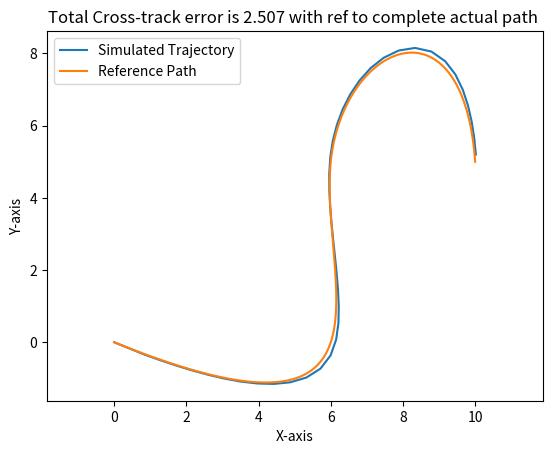

Recreate this plot in Python.
import numpy as np
from math import cos, sin, sqrt, atan2
from scipy.interpolate import CubicSpline
import matplotlib.pyplot as plt
import itertools

class Serret_Frenet_Guidance:

    def __init__(self, spline_x, spline_y,params):

        self.spline_x = spline_x
        self.spline_y = spline_y
        self.kappa = params[0] #0.1
        self.gamma = params[1] #3.0
        self.delta = params[2] #10  # look-ahead distance

    def transform(self, theta):
        return np.array([[cos(theta), -sin(theta)], [sin(theta), cos(theta)]])

    def guidance_command(self, stvar):
        t, px, py, psi, U = stvar[:]
        p = np.array([[px], [py]])
        beta = 0

        X = psi + beta

        # Get derivatives for x and y from the spline
        xdd = self.spline_x(t, 1).item(0)  # derivative of x with respect to t
        ydd = self.spline_y(t, 1).item(0)  # derivative of y with respect to t
        Xt = atan2(ydd, xdd)

        pd = np.array([[self.spline_x(t).item(0)], [self.spline_y(t).item(0)]])
        eps = self.transform(Xt).T @ (p - pd)
        s, e = eps[:]  # s is along track error and e is cross-track error

        Xr = atan2(-e, self.delta)
        Upp = U * cos(X - Xt) + self.gamma * s
        print(Upp,"path tangential speed of the point on curve ")
        t_dot = Upp / sqrt(xdd ** 2 + ydd ** 2)  # rate of change of point on curve

        Xd = Xt + Xr
        Ud = self.kappa * sqrt(self.delta ** 2 + e ** 2) 

        #limiting speed of vessel as per constraint
        if Ud > 20:
            Ud=20
        print(Ud,"desired speed of vessel chosen")

        return [Xd, Ud, t_dot[0]]

class Agent:

    def __init__(self, init):
        self.x0 = init[0]
        self.y0 = init[1]
        self.psi0 = init[2]

    def initial(self):
        return [self.x0, self.y0, self.psi0]

    def dynamics(self, states, dstate, h):
        self.x = states[0]
        self.y = states[1]

        self.psid = dstate[1]
        self.ud = dstate[0]

        stder = np.zeros(2)
        stder[0] = self.ud * np.cos(self.psid)
        stder[1] = self.ud * np.sin(self.psid)
        stnew = np.array([self.psid, stder[0] * h + self.x, stder[1] * h + self.y])

        return stnew

    def simulation(self, spline_x, spline_y, time, t_param, initial,params):
        
        t = min(t_param)
        n = time.shape[0]
        h = time[1] - time[0]
        sol = np.zeros([3, n])
        SFG = Serret_Frenet_Guidance(spline_x, spline_y,params)
        print(SFG.gamma)
        x, y, psi, u = initial[0], initial[1], initial[2], initial[3]
        var0 = [t, x, y, psi, u]
        i = 0

        while i < n:
            guide = SFG.guidance_command(var0)
            Xd, Ud, td = guide[:]
            sol[:, i] = x, y, Xd
            statenew = self.dynamics([x, y], [Ud, Xd], h)
            psi, x, y = statenew[:]
            t = td * h + t    
            var0 = [t, x, y, psi, Ud]
            i += 1
            if t > max(t_param):
                sol = sol[:, :i]
                break

        return sol

# Example with arbitrary x and y coordinates
xspl = np.array([0, 6, 6, 8, 10])
yspl = np.array([0, 0, 5, 8, 5])

# Generate a parameter t that is strictly increasing
t_param = np.linspace(0, 1, len(xspl))

# Create cubic splines for the parametric curves
spline_x = CubicSpline(t_param, xspl)#Suppose t_param = [0, 0.25, 0.5, 0.75, 1] and xspl = [0, 2, 4, 6, 8].The function CubicSpline(t_param, xspl) will create a smooth curve that passes through these points at the specified t_param values.
spline_y = CubicSpline(t_param, yspl)

# Generating the reference path (high-resolution)
t_high_res = np.linspace(0, 1, 1000)
x_ex = spline_x(t_high_res)
y_ex = spline_y(t_high_res)

# Simulation parameters
T = 45
time = np.linspace(0, T, 500)
x0 = xspl[0]  # Starting point on the path
y0 = yspl[0]
psi0 = 0.0

A = Agent([x0, y0, psi0])
X0 = [t_param[0], x0, y0, psi0, 1.0]  # Initial state
params=[5.1 ,11,1]
Refr1 = A.simulation(spline_x, spline_y, time, t_param, np.array(X0),params)

def calculate_total_cte(solution, reference_x, reference_y):
    total_cte = 0
    for i in range(solution.shape[1]):
        sim_x, sim_y = solution[0, i], solution[1, i]
        distances = np.sqrt((reference_x - sim_x) ** 2 + (reference_y - sim_y) ** 2)
        min_distance = np.min(distances)
        total_cte += min_distance
       
    return total_cte

total_cte = calculate_total_cte(Refr1, x_ex, y_ex)
# Plotting the results
plt.plot(Refr1[0, :], Refr1[1, :], label="Simulated Trajectory")
plt.plot(x_ex, y_ex, label="Reference Path")
plt.legend()
plt.xlabel("X-axis")
plt.ylabel("Y-axis")
plt.title(f'''Total Cross-track error is {round(total_cte,3)} with ref to complete actual path ''')
plt.axis('equal')
plt.show()

#Example with arbitrary x and y coordinates
xspl = np.array([0, 6, 6, 8, 10])
yspl = np.array([0, 0, 5, 8, 5])
t_param = np.linspace(0, 1, len(xspl))
spline_x = CubicSpline(t_param, xspl)
spline_y = CubicSpline(t_param, yspl)

# Reference path for comparison
t_high_res = np.linspace(0, 1, 1000)
x_ex = spline_x(t_high_res)
y_ex = spline_y(t_high_res)

# Simulation parameters
T = 45
time = np.linspace(0, T, 500)
x0 = xspl[0]
y0 = yspl[0]
psi0 = 0.0
A = Agent([x0, y0, psi0])
X0 = [t_param[0], x0, y0, psi0, 1.0]

# Define parameter ranges as per the conmstraints of vessel
kappa_range = np.linspace(0.1, 10, 50)     
gamma_range = np.linspace(2.0, 15.0, 5)
delta_range = np.linspace(1, 15, 5)

best_score = float('inf')
best_params = None

# Define the cost function for total cross-track error


# Perform grid search
for kappa, gamma, delta in itertools.product(kappa_range, gamma_range, delta_range):
    SFG = Serret_Frenet_Guidance(spline_x, spline_y,params)
    #SFG.kappa = kappa
    #SFG.gamma = gamma
    #SFG.delta = delta
    
    params=[kappa,gamma,delta]
    # Run the simulation
    Refr1 = A.simulation(spline_x, spline_y, time, t_param, np.array(X0),params)
    
    # Calculate the total cross-track error
    total_cte = calculate_total_cte(Refr1, x_ex, y_ex)
    
    # Check if this combination is better
    if total_cte < best_score:
        best_score = total_cte
        best_params = (kappa, gamma, delta)

print(f"Best Parameters: Kappa = {best_params[0]}, Gamma = {best_params[1]}, Delta = {best_params[2]}")
print(f"Best Total Cross-Track Error: {best_score}")